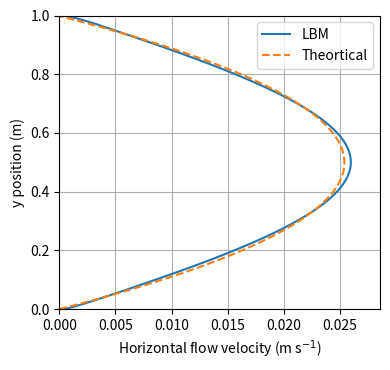

Write the Python code that produced this figure.

import matplotlib.pyplot as plt
from scipy.optimize import curve_fit
import numpy as np

viscosity = 0.01
u_slope = (0.1, 0.0)
u0 = ...
delta_x = 1.0
delta_t = 1.0
rho0 = 1.0


u2 = [0.00047074, 0.00140883, 0.00234017, 0.00326489, 0.00418333, 0.00509601, 0.00600349, 0.00690637, 0.00780517, 0.00870033, 0.00959214, 0.0104808, 0.0113664, 0.012249, 0.0131284, 0.0140045, 0.0148772, 0.0157463, 0.0166117, 0.0174731, 0.0183303, 0.0191833, 0.0200317, 0.0208755, 0.0217144, 0.0225483, 0.0233771, 0.0242005, 0.0250185, 0.0258308, 0.0266373, 0.0274378, 0.0282322, 0.0290203, 0.029802, 0.0305772, 0.0313456, 0.0321071, 0.0328617, 0.0336091, 0.0343492, 0.0350819, 0.035807, 0.0365244, 0.0372341, 0.0379358, 0.0386294, 0.0393148, 0.039992, 0.0406607, 0.0413209, 0.0419725, 0.0426154, 0.0432493, 0.0438744, 0.0444904, 0.0450973, 0.0456949, 0.0462832, 0.0468621, 0.0474315, 0.0479913, 0.0485415, 0.0490819, 0.0496126, 0.0501333, 0.0506441, 0.0511449, 0.0516356, 0.0521162, 0.0525865, 0.0530466, 0.0534964, 0.0539357, 0.0543647, 0.0547832, 0.0551912, 0.0555886, 0.0559754, 0.0563515, 0.056717, 0.0570717, 0.0574156, 0.0577488, 0.0580711, 0.0583826, 0.0586831, 0.0589728, 0.0592515, 0.0595192, 0.0597759, 0.0600216, 0.0602563, 0.0604799, 0.0606924, 0.0608939, 0.0610842, 0.0612634, 0.0614315, 0.0615884, 0.0617342, 0.0618687, 0.0619921, 0.0621043, 0.0622053, 0.0622951, 0.0623737, 0.0624411, 0.0624972, 0.0625421, 0.0625758, 0.0625983, 0.0626095, 0.0626095, 0.0625982, 0.0625757, 0.062542, 0.062497, 0.0624408, 0.0623734, 0.0622948, 0.062205, 0.0621039, 0.0619917, 0.0618682, 0.0617336, 0.0615878, 0.0614309, 0.0612627, 0.0610835, 0.0608931, 0.0606916, 0.0604791, 0.0602554, 0.0600207, 0.059775, 0.0595182, 0.0592504, 0.0589717, 0.058682, 0.0583814, 0.05807, 0.0577476, 0.0574144, 0.0570704, 0.0567157, 0.0563502, 0.055974, 0.0555872, 0.0551898, 0.0547818, 0.0543633, 0.0539343, 0.0534949, 0.0530451, 0.052585, 0.0521146, 0.0516341, 0.0511433, 0.0506426, 0.0501317, 0.049611, 0.0490803, 0.0485399, 0.0479897, 0.0474299, 0.0468605, 0.0462815, 0.0456932, 0.0450956, 0.0444887, 0.0438727, 0.0432477, 0.0426137, 0.0419709, 0.0413193, 0.0406591, 0.0399904, 0.0393132, 0.0386278, 0.0379342, 0.0372325, 0.0365229, 0.0358055, 0.0350803, 0.0343477, 0.0336076, 0.0328602, 0.0321057, 0.0313442, 0.0305758, 0.0298007, 0.029019, 0.0282309, 0.0274365, 0.026636, 0.0258295, 0.0250173, 0.0241994, 0.023376, 0.0225472, 0.0217133, 0.0208744, 0.0200307, 0.0191823, 0.0183294, 0.0174722, 0.0166108, 0.0157455, 0.0148764, 0.0140038, 0.0131277, 0.0122483, 0.0113658, 0.0104803, 0.00959164, 0.00869987, 0.00780477, 0.00690601, 0.00600318, 0.00509574, 0.00418311, 0.00326472, 0.00234004, 0.00140876, 0.000470715]

#u2 = [0.0181175, 0.0373399, 0.0551884, 0.0716536, 0.0866563, 0.100117, 0.111978, 0.122254, 0.131013, 0.138366, 0.144446, 0.149393, 0.153345, 0.15644, 0.158804, 0.160555, 0.161798, 0.162624, 0.163111, 0.163325, 0.163321, 0.163144, 0.162831, 0.16241, 0.161906, 0.161335, 0.160711, 0.160044, 0.159339, 0.158599, 0.157825, 0.157013, 0.156158, 0.155248, 0.154273, 0.153213, 0.152047, 0.150747, 0.14928, 0.147607, 0.145682, 0.143453, 0.140861, 0.13784, 0.134323, 0.130234, 0.125499, 0.120045, 0.1138, 0.106706, 0.0987133, 0.0897839, 0.0798805, 0.0689593, 0.0569629, 0.0438284, 0.0294925, 0.0139148, ]

# Omega  v= 0.005
#u2 = [0.0258561, 0.0568558, 0.0885507, 0.115825, 0.135519, 0.148617, 0.156215, 0.160334, 0.16218, 0.162761, 0.16262, 0.162126, 0.16137, 0.160629, 0.15982, 0.158954, 0.158175, 0.157315, 0.156517, 0.155728, 0.154945, 0.154135, 0.153385, 0.152633, 0.15186, 0.151135, 0.150415, 0.149675, 0.148975, 0.148277, 0.147577, 0.146905, 0.146226, 0.145565, 0.144907, 0.144257, 0.14362, 0.143003, 0.142364, 0.141765, 0.141147, 0.14056, 0.13995, 0.139357, 0.138754, 0.13814, 0.137413, 0.136489, 0.135175, 0.133201, 0.129975, 0.124854, 0.116853, 0.105044, 0.0886625, 0.0679107, 0.0436605, 0.0175948, ]

# Omega v = 0.001
#u2 = [0.0316473, 0.0733748, 0.117727, 0.135354, 0.142988, 0.152413, 0.14792, 0.14595, 0.150591, 0.146546, 0.150596, 0.154977, 0.148345, 0.145303, 0.147656, 0.152024, 0.149155, 0.144575, 0.148324, 0.14806, 0.14618, 0.143345, 0.145515, 0.146128, 0.142441, 0.141709, 0.143457, 0.141813, 0.139911, 0.140611, 0.140272, 0.138335, 0.137672, 0.138813, 0.137776, 0.134621, 0.135641, 0.136725, 0.135187, 0.132923, 0.133039, 0.134142, 0.132313, 0.131351, 0.130897, 0.131632, 0.130349, 0.129532, 0.128452, 0.128924, 0.128548, 0.127576, 0.126632, 0.125738, 0.119805, 0.0970397, 0.0604517, 0.0201464, ]

#omega 0.01
#u2 = [0.0191841, 0.0414685, 0.0643171, 0.0862629, 0.105733, 0.121772, 0.134164, 0.143269, 0.149559, 0.153708, 0.156227, 0.157624, 0.158232, 0.158291, 0.158038, 0.157552, 0.156936, 0.156247, 0.155516, 0.154754, 0.153997, 0.153235, 0.152473, 0.151723, 0.150983, 0.150246, 0.149521, 0.148809, 0.148102, 0.147404, 0.146718, 0.14604, 0.145369, 0.144708, 0.144054, 0.143409, 0.142768, 0.142132, 0.141492, 0.140848, 0.140176, 0.139466, 0.13867, 0.137742, 0.136595, 0.135117, 0.133132, 0.130435, 0.12674, 0.121738, 0.115069, 0.106403, 0.0954958, 0.0822987, 0.0669721, 0.0498766, 0.0315558, 0.0128972, ]

#lambda binnen
#u2 =[0.0177684, 0.0673653, 0.122741, 0.162876, 0.178498, 0.183396, 0.184894, 0.185319, 0.183434, 0.180929, 0.178731, 0.176325, 0.173355, 0.170473, 0.16787, 0.165187, 0.162417, 0.159824, 0.157383, 0.154946, 0.15257, 0.15033, 0.148171, 0.146057, 0.144028, 0.14209, 0.140206, 0.138383, 0.136637, 0.134952, 0.133316, 0.131741, 0.130225, 0.128756, 0.127332, 0.125958, 0.124627, 0.123328, 0.122062, 0.120826, 0.119607, 0.118396, 0.117187, 0.115965, 0.114712, 0.11341, 0.112039, 0.110571, 0.108977, 0.107225, 0.105285, 0.103123, 0.100712, 0.0980291, 0.095062, 0.0918079, 0.0882755, 0.0844845, 0.080463, 0.0762434, 0.0718581, 0.0673392, 0.0627156, 0.0580121, 0.0532503, 0.0484542, 0.0436486, 0.0388604, 0.0341222, 0.029481, 0.0249952, 0.0207486, 0.0168777, 0.0136218, 0.0113625, 0.010559, 0.0113242, 0.0132013, 0.0156462, 0.0183012, 0.0209856, 0.0235917, 0.0261024, 0.028464, 0.0306549, 0.0326005, 0.0341917, 0.035165, 0.0351603, 0.0335888, 0.0296679, 0.0224583, 0.0110226, ]

# river3 v = 0.01, u0=0.1, x only
#u2 = [0.00888361, 0.0218282, 0.0341482, 0.0457931, 0.0564907, 0.0658157, 0.0735309, 0.0796424, 0.0843888, 0.0880839, 0.0910088, 0.0933811, 0.0953637, 0.097045, 0.098504, 0.0997861, 0.100936, 0.101983, 0.102958, 0.103878, 0.104764, 0.105621, 0.106457, 0.107271, 0.108059, 0.108803, 0.10949, 0.110088, 0.110559, 0.110849, 0.110899, 0.110607, 0.109853, 0.108477, 0.106242, 0.102843, 0.097947, 0.0912147, 0.0823632, 0.0713668, 0.0585539, 0.0446135, 0.0307544, 0.0182134, 0.00785, ]

# river 3 v = 0.01, u0=.1, x only
#u2 = [0.0698369, 0.139468, 0.193497, 0.231282, 0.253677, 0.266931, 0.272778, 0.275075, 0.275586, 0.274155, 0.27288, 0.270586, 0.268626, 0.266437, 0.264221, 0.262102, 0.259849, 0.257696, 0.255618, 0.253469, 0.25148, 0.249504, 0.247506, 0.245619, 0.243762, 0.241869, 0.24009, 0.238326, 0.236563, 0.234796, 0.233093, 0.23125, 0.229596, 0.22759, 0.225644, 0.223448, 0.220913, 0.217497, 0.212608, 0.204944, 0.192819, 0.173469, 0.144538, 0.103037, 0.048288, ]

# river 2, v=0.001, u0=0.05, x only
#u2 = [0.026024, 0.053465, 0.0721717, 0.0780624, 0.079152, 0.0783645, 0.0779268, 0.0775129, 0.0763635, 0.0761432, 0.0749451, 0.0745797, 0.0737996, 0.0731391, 0.0728064, 0.0719292, 0.071662, 0.0707508, 0.0702584, 0.06982, 0.0689682, 0.0687378, 0.0681424, 0.0674682, 0.0672322, 0.0664847, 0.0660726, 0.0656749, 0.0651927, 0.064466, 0.0644092, 0.0637706, 0.0634636, 0.0630397, 0.0624883, 0.0621236, 0.0617372, 0.0614228, 0.0609414, 0.0606928, 0.0600028, 0.059053, 0.0532095, 0.0394369, 0.0181834, ]

u2 = [0.00092007, 0.00192375, 0.00291762, 0.00390196, 0.00487735, 0.00584457, 0.00680441, 0.00775755, 0.00870453, 0.00964561, 0.0105809, 0.0115102, 0.0124332, 0.0133496, 0.0142589, 0.0151606, 0.0160541, 0.0169389, 0.0178146, 0.0186806, 0.0195366, 0.0203821, 0.0212167, 0.0220401, 0.0228519, 0.0236518, 0.0244395, 0.0252148, 0.0259773, 0.0267269, 0.0274633, 0.0281864, 0.0288959, 0.0295917, 0.0302737, 0.0309417, 0.0315956, 0.0322353, 0.0328608, 0.033472, 0.0340689, 0.0346514, 0.0352196, 0.0357735, 0.036313, 0.0368384, 0.0373495, 0.0378465, 0.0383295, 0.0387986, 0.0392539, 0.0396955, 0.0401236, 0.0405383, 0.0409397, 0.0413281, 0.0417037, 0.0420665, 0.0424168, 0.0427548, 0.0430807, 0.0433947, 0.043697, 0.0439878, 0.0442674, 0.0445359, 0.0447937, 0.0450409, 0.0452777, 0.0455044, 0.0457211, 0.0459282, 0.0461259, 0.0463142, 0.0464936, 0.0466641, 0.046826, 0.0469796, 0.0471249, 0.0472621, 0.0473916, 0.0475134, 0.0476277, 0.0477347, 0.0478346, 0.0479274, 0.0480134, 0.0480927, 0.0481654, 0.0482316, 0.0482914, 0.048345, 0.0483924, 0.0484337, 0.0484689, 0.0484982, 0.0485216, 0.0485391, 0.0485508, 0.0485566, 0.0485567, 0.0485509, 0.0485393, 0.0485218, 0.0484985, 0.0484693, 0.0484341, 0.0483929, 0.0483455, 0.048292, 0.0482323, 0.0481662, 0.0480936, 0.0480144, 0.0479285, 0.0478357, 0.0477359, 0.047629, 0.0475148, 0.0473931, 0.0472638, 0.0471266, 0.0469814, 0.046828, 0.0466663, 0.0464959, 0.0463167, 0.0461284, 0.045931, 0.045724, 0.0455075, 0.045281, 0.0450443, 0.0447974, 0.0445399, 0.0442715, 0.0439922, 0.0437016, 0.0433996, 0.0430859, 0.0427603, 0.0424226, 0.0420726, 0.0417101, 0.041335, 0.040947, 0.0405459, 0.0401316, 0.039704, 0.0392628, 0.038808, 0.0383394, 0.0378569, 0.0373605, 0.0368499, 0.0363252, 0.0357862, 0.035233, 0.0346655, 0.0340836, 0.0334875, 0.032877, 0.0322523, 0.0316134, 0.0309603, 0.0302932, 0.0296121, 0.0289172, 0.0282086, 0.0274866, 0.0267511, 0.0260026, 0.0252411, 0.024467, 0.0236804, 0.0228817, 0.0220711, 0.021249, 0.0204157, 0.0195716, 0.018717, 0.0178525, 0.0169784, 0.0160953, 0.0152037, 0.0143042, 0.0133972, 0.0124834, 0.0115632, 0.0106368, 0.00970459, 0.00876633, 0.00782166, 0.00686985, 0.00590984, 0.0049403, 0.00395977, 0.00296682, 0.00196032, 0.0009396, ]

u2 = [0.000718127, 0.00149522, 0.00225963, 0.00301223, 0.00375437, 0.00448766, 0.00521377, 0.00593422, 0.00665028, 0.00736288, 0.00807262, 0.0087798, 0.00948447, 0.0101865, 0.0108857, 0.0115818, 0.0122744, 0.0129632, 0.0136479, 0.0143282, 0.015004, 0.0156748, 0.0163406, 0.017001, 0.0176559, 0.0183052, 0.0189485, 0.0195858, 0.0202168, 0.0208414, 0.0214595, 0.0220708, 0.0226752, 0.0232726, 0.0238628, 0.0244456, 0.025021, 0.0255888, 0.0261489, 0.0267011, 0.0272453, 0.0277815, 0.0283095, 0.0288292, 0.0293406, 0.0298435, 0.0303378, 0.0308235, 0.0313005, 0.0317687, 0.0322281, 0.0326786, 0.0331202, 0.0335527, 0.0339762, 0.0343906, 0.0347958, 0.0351919, 0.0355788, 0.0359565, 0.0363249, 0.036684, 0.0370338, 0.0373744, 0.0377056, 0.0380275, 0.0383401, 0.0386433, 0.0389372, 0.0392217, 0.039497, 0.0397629, 0.0400194, 0.0402667, 0.0405046, 0.0407333, 0.0409527, 0.0411628, 0.0413636, 0.0415552, 0.0417375, 0.0419106, 0.0420745, 0.0422293, 0.0423748, 0.0425112, 0.0426384, 0.0427565, 0.0428655, 0.0429653, 0.0430561, 0.0431377, 0.0432103, 0.0432738, 0.0433282, 0.0433736, 0.0434099, 0.0434372, 0.0434554, 0.0434646, 0.0434647, 0.0434558, 0.0434379, 0.0434109, 0.0433749, 0.0433298, 0.0432757, 0.0432125, 0.0431402, 0.0430589, 0.0429685, 0.0428689, 0.0427603, 0.0426425, 0.0425156, 0.0423796, 0.0422344, 0.04208, 0.0419165, 0.0417437, 0.0415618, 0.0413706, 0.0411702, 0.0409605, 0.0407415, 0.0405133, 0.0402758, 0.040029, 0.0397729, 0.0395075, 0.0392327, 0.0389487, 0.0386553, 0.0383526, 0.0380406, 0.0377193, 0.0373886, 0.0370487, 0.0366995, 0.036341, 0.0359732, 0.0355962, 0.03521, 0.0348147, 0.0344101, 0.0339965, 0.0335738, 0.033142, 0.0327013, 0.0322517, 0.0317931, 0.0313258, 0.0308497, 0.0303649, 0.0298716, 0.0293697, 0.0288594, 0.0283407, 0.0278138, 0.0272787, 0.0267356, 0.0261846, 0.0256258, 0.0250592, 0.0244851, 0.0239035, 0.0233147, 0.0227187, 0.0221157, 0.0215058, 0.0208892, 0.0202661, 0.0196365, 0.0190008, 0.018359, 0.0177114, 0.0170581, 0.0163993, 0.0157352, 0.015066, 0.014392, 0.0137134, 0.0130306, 0.0123438, 0.0116533, 0.0109597, 0.0102631, 0.00956401, 0.00886254, 0.00815875, 0.0074524, 0.00674289, 0.00602918, 0.00530971, 0.00458247, 0.00384507, 0.00309494, 0.00232962, 0.00154705, 0.000745858, ]
u2 = [0.000601353, 0.00124518, 0.00187284, 0.0024856, 0.00308533, 0.00367427, 0.00425477, 0.00482901, 0.00539882, 0.00596562, 0.00653036, 0.00709359, 0.00765554, 0.0082162, 0.00877541, 0.00933294, 0.00988851, 0.0104419, 0.0109927, 0.0115409, 0.0120862, 0.0126283, 0.0131673, 0.0137028, 0.0142348, 0.0147631, 0.0152877, 0.0158083, 0.0163248, 0.0168372, 0.0173452, 0.0178488, 0.0183479, 0.0188423, 0.0193318, 0.0198165, 0.0202961, 0.0207705, 0.0212397, 0.0217034, 0.0221617, 0.0226143, 0.0230613, 0.0235024, 0.0239376, 0.0243667, 0.0247898, 0.0252066, 0.0256171, 0.0260211, 0.0264187, 0.0268097, 0.027194, 0.0275716, 0.0279423, 0.0283061, 0.0286628, 0.0290125, 0.0293551, 0.0296904, 0.0300185, 0.0303392, 0.0306524, 0.0309582, 0.0312564, 0.031547, 0.0318299, 0.0321051, 0.0323725, 0.0326321, 0.0328838, 0.0331276, 0.0333634, 0.0335911, 0.0338108, 0.0340224, 0.0342258, 0.0344211, 0.0346081, 0.0347869, 0.0349573, 0.0351195, 0.0352733, 0.0354187, 0.0355558, 0.0356843, 0.0358045, 0.0359162, 0.0360194, 0.036114, 0.0362002, 0.0362778, 0.0363468, 0.0364073, 0.0364592, 0.0365025, 0.0365373, 0.0365634, 0.0365809, 0.0365899, 0.0365902, 0.0365819, 0.036565, 0.0365395, 0.0365054, 0.0364628, 0.0364115, 0.0363517, 0.0362833, 0.0362063, 0.0361208, 0.0360268, 0.0359243, 0.0358133, 0.0356939, 0.035566, 0.0354296, 0.0352849, 0.0351318, 0.0349704, 0.0348007, 0.0346226, 0.0344364, 0.0342419, 0.0340392, 0.0338284, 0.0336095, 0.0333825, 0.0331476, 0.0329046, 0.0326538, 0.0323951, 0.0321285, 0.0318542, 0.0315722, 0.0312825, 0.0309852, 0.0306804, 0.0303681, 0.0300484, 0.0297214, 0.029387, 0.0290455, 0.0286969, 0.0283411, 0.0279784, 0.0276088, 0.0272324, 0.0268493, 0.0264595, 0.0260631, 0.0256602, 0.025251, 0.0248355, 0.0244137, 0.0239859, 0.023552, 0.0231123, 0.0226668, 0.0222155, 0.0217587, 0.0212965, 0.0208288, 0.0203559, 0.0198779, 0.0193948, 0.0189069, 0.0184142, 0.0179168, 0.0174149, 0.0169085, 0.0163979, 0.0158832, 0.0153644, 0.0148416, 0.0143151, 0.013785, 0.0132513, 0.0127142, 0.012174, 0.0116306, 0.0110844, 0.0105356, 0.00998448, 0.00943129, 0.00887639, 0.00832011, 0.00776271, 0.00720433, 0.00664487, 0.00608387, 0.00552041, 0.00495294, 0.00437929, 0.00379667, 0.00320184, 0.00259136, 0.00196197, 0.00131097, 0.000636547, ]
u2 = [0.00057274, 0.00118023, 0.00176739, 0.00233633, 0.00289005, 0.00343199, 0.00396547, 0.0044933, 0.00501759, 0.00553972, 0.00606046, 0.00658012, 0.00709874, 0.00761619, 0.00813224, 0.00864666, 0.00915922, 0.00966971, 0.0101779, 0.0106837, 0.0111869, 0.0116873, 0.0121849, 0.0126794, 0.0131708, 0.013659, 0.0141438, 0.014625, 0.0151027, 0.0155766, 0.0160467, 0.0165128, 0.0169749, 0.0174327, 0.0178862, 0.0183353, 0.0187799, 0.0192198, 0.019655, 0.0200853, 0.0205107, 0.020931, 0.0213461, 0.021756, 0.0221605, 0.0225595, 0.022953, 0.0233408, 0.0237229, 0.0240992, 0.0244695, 0.0248339, 0.0251921, 0.0255442, 0.02589, 0.0262295, 0.0265625, 0.0268891, 0.0272091, 0.0275225, 0.0278291, 0.028129, 0.0284221, 0.0287082, 0.0289874, 0.0292595, 0.0295245, 0.0297824, 0.030033, 0.0302764, 0.0305125, 0.0307412, 0.0309624, 0.0311763, 0.0313825, 0.0315813, 0.0317724, 0.0319559, 0.0321317, 0.0322998, 0.0324601, 0.0326126, 0.0327574, 0.0328942, 0.0330232, 0.0331443, 0.0332574, 0.0333626, 0.0334598, 0.033549, 0.0336302, 0.0337034, 0.0337685, 0.0338256, 0.0338745, 0.0339154, 0.0339482, 0.0339729, 0.0339895, 0.033998, 0.0339984, 0.0339907, 0.0339749, 0.033951, 0.0339189, 0.0338788, 0.0338306, 0.0337744, 0.0337101, 0.0336377, 0.0335573, 0.0334689, 0.0333725, 0.0332681, 0.0331558, 0.0330356, 0.0329074, 0.0327714, 0.0326275, 0.0324758, 0.0323164, 0.0321492, 0.0319742, 0.0317917, 0.0316014, 0.0314036, 0.0311982, 0.0309854, 0.0307651, 0.0305373, 0.0303022, 0.0300598, 0.0298102, 0.0295533, 0.0292893, 0.0290182, 0.0287401, 0.0284551, 0.0281631, 0.0278644, 0.0275588, 0.0272466, 0.0269277, 0.0266024, 0.0262705, 0.0259322, 0.0255877, 0.0252368, 0.0248799, 0.0245168, 0.0241478, 0.0237729, 0.0233922, 0.0230057, 0.0226137, 0.022216, 0.021813, 0.0214046, 0.020991, 0.0205722, 0.0201484, 0.0197197, 0.0192861, 0.0188478, 0.0184049, 0.0179575, 0.0175057, 0.0170496, 0.0165893, 0.016125, 0.0156567, 0.0151846, 0.0147089, 0.0142295, 0.0137466, 0.0132604, 0.0127709, 0.0122783, 0.0117828, 0.0112843, 0.0107832, 0.0102795, 0.00977339, 0.00926511, 0.00875486, 0.00824291, 0.00772953, 0.00721501, 0.00669959, 0.00618339, 0.00566627, 0.00514763, 0.00462617, 0.00409972, 0.00356503, 0.00301791, 0.00245354, 0.00186708, 0.00125443, 0.000612766, ]
u2 = [0.00054768, 0.00109676, 0.0015953, 0.00206251, 0.00251189, 0.00295343, 0.00339292, 0.00383266, 0.00427284, 0.00471282, 0.00515186, 0.00558939, 0.00602512, 0.00645889, 0.0068907, 0.00732055, 0.00774845, 0.0081744, 0.00859839, 0.00902035, 0.00944021, 0.0098579, 0.0102733, 0.0106864, 0.0110969, 0.0115049, 0.0119101, 0.0123126, 0.0127122, 0.0131087, 0.0135021, 0.0138923, 0.0142792, 0.0146627, 0.0150427, 0.0154191, 0.0157918, 0.0161607, 0.0165257, 0.0168868, 0.0172438, 0.0175967, 0.0179454, 0.0182897, 0.0186297, 0.0189652, 0.0192961, 0.0196224, 0.0199439, 0.0202607, 0.0205726, 0.0208795, 0.0211814, 0.0214782, 0.0217698, 0.0220562, 0.0223372, 0.0226129, 0.0228831, 0.0231478, 0.023407, 0.0236604, 0.0239082, 0.0241502, 0.0243864, 0.0246167, 0.0248411, 0.0250595, 0.0252718, 0.025478, 0.0256781, 0.025872, 0.0260597, 0.0262411, 0.0264161, 0.0265848, 0.0267471, 0.0269029, 0.0270523, 0.0271951, 0.0273314, 0.0274611, 0.0275841, 0.0277006, 0.0278103, 0.0279134, 0.0280097, 0.0280993, 0.0281821, 0.0282581, 0.0283273, 0.0283897, 0.0284453, 0.028494, 0.0285358, 0.0285708, 0.0285989, 0.0286201, 0.0286345, 0.0286419, 0.0286424, 0.0286361, 0.0286228, 0.0286027, 0.0285757, 0.0285418, 0.028501, 0.0284534, 0.0283989, 0.0283376, 0.0282695, 0.0281946, 0.0281129, 0.0280244, 0.0279292, 0.0278273, 0.0277187, 0.0276034, 0.0274815, 0.0273529, 0.0272178, 0.0270762, 0.026928, 0.0267733, 0.0266122, 0.0264448, 0.0262709, 0.0260908, 0.0259043, 0.0257117, 0.0255128, 0.0253079, 0.0250968, 0.0248797, 0.0246567, 0.0244277, 0.0241928, 0.0239522, 0.0237058, 0.0234537, 0.0231959, 0.0229326, 0.0226639, 0.0223896, 0.02211, 0.0218251, 0.021535, 0.0212397, 0.0209393, 0.020634, 0.0203236, 0.0200085, 0.0196885, 0.0193639, 0.0190346, 0.0187008, 0.0183625, 0.0180199, 0.0176729, 0.0173218, 0.0169666, 0.0166073, 0.0162441, 0.0158771, 0.0155063, 0.0151318, 0.0147538, 0.0143724, 0.0139875, 0.0135994, 0.0132081, 0.0128138, 0.0124164, 0.0120163, 0.0116133, 0.0112077, 0.0107995, 0.0103889, 0.00997593, 0.00956072, 0.00914334, 0.00872387, 0.00830236, 0.00787882, 0.00745323, 0.00702555, 0.00659572, 0.00616366, 0.00572939, 0.00529309, 0.00485522, 0.00441661, 0.0039784, 0.00354143, 0.00310502, 0.00266493, 0.00221154, 0.00172983, 0.00120184, 0.0006062, ]
u2 = [0.00047778, 0.00097651, 0.00145185, 0.00190569, 0.00234085, 0.00276077, 0.00316905, 0.00356909, 0.00396374, 0.00435519, 0.00474494, 0.00513384, 0.00552231, 0.0059104, 0.00629797, 0.0066848, 0.00707061, 0.00745515, 0.00783819, 0.00821955, 0.00859905, 0.00897659, 0.00935203, 0.0097253, 0.0100963, 0.0104649, 0.0108311, 0.0111947, 0.0115558, 0.0119141, 0.0122696, 0.0126223, 0.012972, 0.0133186, 0.0136621, 0.0140024, 0.0143394, 0.014673, 0.0150031, 0.0153297, 0.0156526, 0.0159718, 0.0162872, 0.0165987, 0.0169063, 0.0172098, 0.0175092, 0.0178045, 0.0180955, 0.0183822, 0.0186645, 0.0189423, 0.0192156, 0.0194843, 0.0197483, 0.0200076, 0.0202621, 0.0205117, 0.0207564, 0.0209961, 0.0212308, 0.0214604, 0.0216849, 0.0219041, 0.0221181, 0.0223268, 0.0225301, 0.022728, 0.0229204, 0.0231073, 0.0232887, 0.0234645, 0.0236346, 0.023799, 0.0239577, 0.0241107, 0.0242579, 0.0243992, 0.0245346, 0.0246642, 0.0247878, 0.0249054, 0.0250171, 0.0251227, 0.0252223, 0.0253158, 0.0254033, 0.0254846, 0.0255598, 0.0256288, 0.0256917, 0.0257484, 0.0257989, 0.0258431, 0.0258812, 0.025913, 0.0259386, 0.025958, 0.0259711, 0.025978, 0.0259786, 0.025973, 0.0259611, 0.025943, 0.0259186, 0.025888, 0.0258512, 0.0258082, 0.0257589, 0.0257035, 0.0256419, 0.0255741, 0.0255002, 0.0254202, 0.025334, 0.0252418, 0.0251435, 0.0250391, 0.0249288, 0.0248124, 0.0246901, 0.0245619, 0.0244278, 0.0242878, 0.024142, 0.0239904, 0.0238331, 0.02367, 0.0235013, 0.0233269, 0.023147, 0.0229615, 0.0227705, 0.022574, 0.0223722, 0.022165, 0.0219525, 0.0217347, 0.0215118, 0.0212837, 0.0210506, 0.0208124, 0.0205693, 0.0203212, 0.0200683, 0.0198107, 0.0195483, 0.0192813, 0.0190097, 0.0187336, 0.018453, 0.0181681, 0.0178788, 0.0175854, 0.0172877, 0.016986, 0.0166803, 0.0163707, 0.0160572, 0.0157399, 0.0154189, 0.0150943, 0.0147662, 0.0144346, 0.0140997, 0.0137615, 0.0134201, 0.0130755, 0.012728, 0.0123775, 0.0120241, 0.011668, 0.0113092, 0.0109478, 0.0105839, 0.0102176, 0.00984885, 0.00947788, 0.00910473, 0.0087295, 0.00835233, 0.00797335, 0.00759277, 0.00721081, 0.00682778, 0.00644399, 0.00605979, 0.00567545, 0.00529108, 0.0049065, 0.00452102, 0.00413324, 0.0037409, 0.00334076, 0.00292869, 0.0024999, 0.00204935, 0.00157236, 0.00106512, 0.000525107, ]


#other
# u2 = [0.00243002, 0.00509215, 0.00773987, 0.0103717, 0.0129863, 0.0155826, 0.0181592, 0.0207146, 0.0232471, 0.0257547, 0.0282353, 0.0306867, 0.0331069, 0.0354935, 0.0378445, 0.0401579, 0.0424316, 0.0446639, 0.0468531, 0.0489977, 0.0510961, 0.0531473, 0.0551499, 0.0571031, 0.0590059, 0.0608576, 0.0626577, 0.0644056, 0.066101, 0.0677438, 0.0693337, 0.0708709, 0.0723554, 0.0737875, 0.0751676, 0.076496, 0.0777733, 0.0790002, 0.0801773, 0.0813054, 0.0823854, 0.0834183, 0.0844049, 0.0853463, 0.0862436, 0.087098, 0.0879106, 0.0886826, 0.0894153, 0.0901098, 0.0907674, 0.0913895, 0.0919773, 0.0925321, 0.0930551, 0.0935476, 0.094011, 0.0944464, 0.0948552, 0.0952384, 0.0955973, 0.0959331, 0.096247, 0.0965399, 0.0968131, 0.0970675, 0.0973043, 0.0975243, 0.0977285, 0.0979179, 0.0980933, 0.0982556, 0.0984055, 0.0985439, 0.0986714, 0.0987888, 0.0988968, 0.0989959, 0.0990868, 0.09917, 0.0992461, 0.0993155, 0.0993787, 0.0994362, 0.0994883, 0.0995355, 0.099578, 0.0996161, 0.0996503, 0.0996807, 0.0997076, 0.0997312, 0.0997518, 0.0997693, 0.0997841, 0.0997963, 0.0998059, 0.099813, 0.0998177, 0.09982, 0.0998201, 0.0998177, 0.099813, 0.0998059, 0.0997963, 0.0997842, 0.0997694, 0.0997518, 0.0997313, 0.0997077, 0.0996808, 0.0996504, 0.0996163, 0.0995781, 0.0995356, 0.0994885, 0.0994364, 0.099379, 0.0993158, 0.0992464, 0.0991704, 0.0990872, 0.0989963, 0.0988972, 0.0987893, 0.0986719, 0.0985444, 0.0984061, 0.0982563, 0.0980941, 0.0979187, 0.0977294, 0.0975253, 0.0973054, 0.0970687, 0.0968144, 0.0965413, 0.0962485, 0.0959348, 0.0955991, 0.0952404, 0.0948573, 0.0944488, 0.0940135, 0.0935504, 0.093058, 0.0925353, 0.0919808, 0.0913933, 0.0907715, 0.0901141, 0.08942, 0.0886877, 0.0879161, 0.0871039, 0.08625, 0.0853531, 0.0844122, 0.0834261, 0.0823938, 0.0813144, 0.0801869, 0.0790105, 0.0777844, 0.0765078, 0.0751802, 0.073801, 0.0723698, 0.0708862, 0.0693501, 0.0677612, 0.0661195, 0.0644252, 0.0626785, 0.0608797, 0.0590293, 0.0571278, 0.055176, 0.0531748, 0.0511252, 0.0490283, 0.0468854, 0.0446979, 0.0424674, 0.0401957, 0.0378844, 0.0355357, 0.0331516, 0.0307342, 0.0282856, 0.025808, 0.0233034, 0.0207736, 0.0182202, 0.0156443, 0.0130469, 0.0104285, 0.00778935, 0.00512989, 0.00245089, ]

print(len(u2))
x = np.linspace(0.0, 1.0, len(u2))

f = lambda x, h, p_grad : p_grad * (h - x) * x / viscosity

fig = plt.figure(figsize=(4.0,3.8))

popt, pcov = curve_fit(f, x, u2)
print(popt, pcov)

#plt.rcParams['axes.facecolor'] = (0.98431, 0.952941, 0.937254)

plt.plot(u2, x, label="LBM")
plt.plot(f(x, *popt), x, linestyle='--', label="Theortical")
plt.grid()
plt.legend()
plt.ylabel("y position (m)")
plt.xlabel("Horizontal flow velocity (m s$^{-1}$)")
plt.xlim(0, max(u2)*1.1)
plt.ylim(x[0], x[-1])

plt.tight_layout()

plt.savefig('poiseuille.png', transparent=True)
plt.show()


